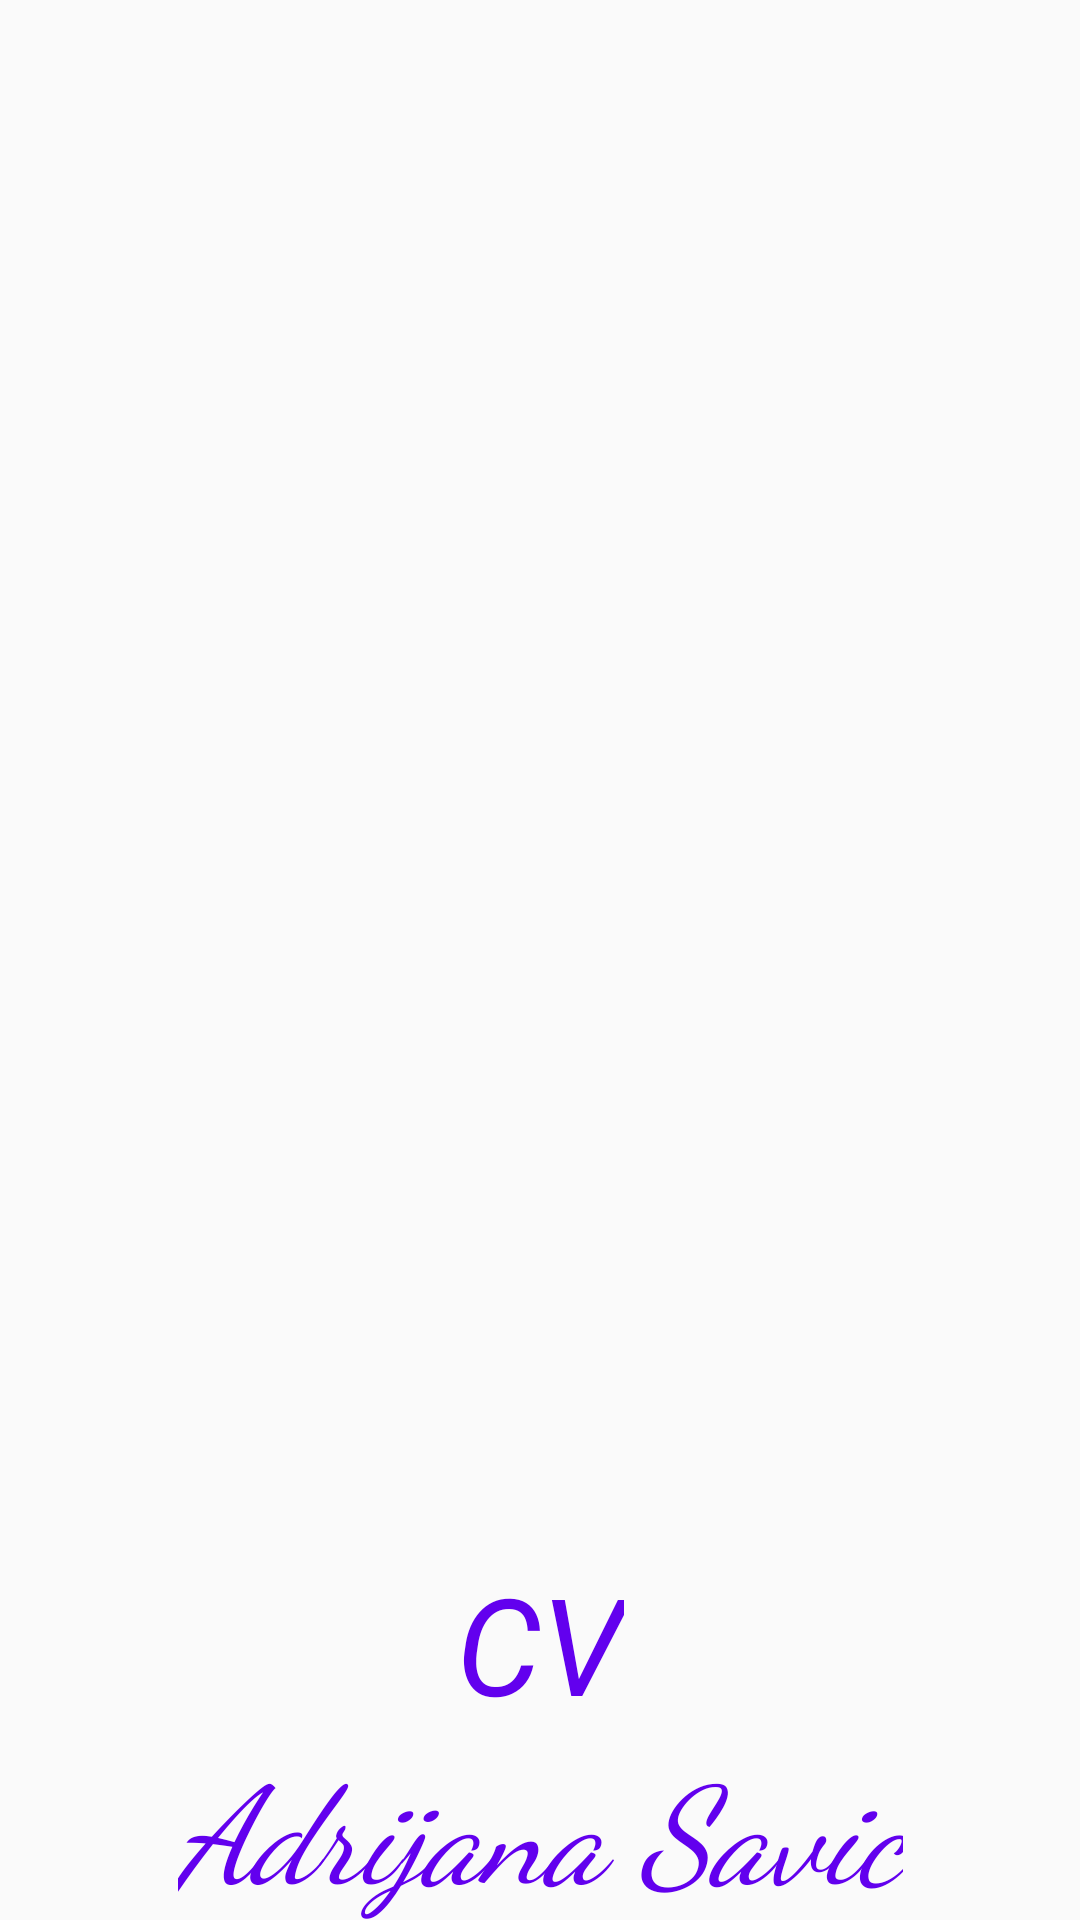

Here is an Android app screen rendered from its layout file. Give the layout XML and the strings, colors and styles it references.
<!-- AndroidManifest.xml: application theme AppTheme -->
<!-- res/layout/splash_screen.xml -->
<?xml version="1.0" encoding="utf-8"?>
<androidx.constraintlayout.widget.ConstraintLayout xmlns:android="http://schemas.android.com/apk/res/android"
    xmlns:app="http://schemas.android.com/apk/res-auto"
    android:layout_width="match_parent"
    android:layout_height="match_parent"
    android:orientation="vertical">


    <ProgressBar
        android:id="@+id/progressBar"
        style="?android:attr/progressBarStyle"
        android:layout_width="0dp"
        android:layout_height="wrap_content"
        android:layout_marginBottom="50dp"
        app:layout_constraintEnd_toEndOf="parent"
        app:layout_constraintStart_toStartOf="parent"
        app:layout_constraintTop_toBottomOf="parent" />

    <TextView
        android:id="@+id/textViewA"
        android:layout_width="wrap_content"
        android:layout_height="wrap_content"
        android:fontFamily="cursive"
        android:text="@string/adrijana_savic"
        android:textColor="@color/colorPrimary"
        android:textSize="45sp"
        android:textStyle="italic"
        app:layout_constraintBottom_toTopOf="@+id/imageSplash"
        app:layout_constraintEnd_toEndOf="parent"
        app:layout_constraintHorizontal_bias="0.505"
        app:layout_constraintStart_toStartOf="parent" />

    <ImageView
        android:id="@+id/imageSplash"
        android:layout_width="match_parent"
        android:layout_height="0dp"
        android:scaleType="fitCenter"
        app:layout_constraintBottom_toTopOf="@+id/textView"
        app:layout_constraintTop_toTopOf="parent" />

    <TextView
        android:id="@+id/textViewCV"
        android:layout_width="wrap_content"
        android:layout_height="wrap_content"
        android:text="@string/cv"
        android:textColor="@color/colorPrimary"
        android:textSize="45sp"
        android:textStyle="italic"
        app:layout_constraintBottom_toTopOf="@+id/textView"
        app:layout_constraintEnd_toEndOf="parent"
        app:layout_constraintStart_toStartOf="parent" />
    <TextView
        android:id="@+id/textView"
        android:layout_width="wrap_content"
        android:layout_height="wrap_content"
        android:fontFamily="cursive"
        android:text="@string/adrijana_savic"
        android:textColor="@color/colorPrimary"
        android:textSize="45sp"
        android:textStyle="italic"
        app:layout_constraintBottom_toTopOf="@+id/progressBar"
        app:layout_constraintEnd_toEndOf="parent"
        app:layout_constraintStart_toStartOf="parent" />

</androidx.constraintlayout.widget.ConstraintLayout>
<!-- resources referenced by this layout -->
<resources>
  <string name="adrijana_savic">Adrijana Savic</string>
  <string name="cv">CV</string>
  <style name="AppTheme" parent="Theme.AppCompat.Light.DarkActionBar">
          
          <item name="colorPrimary">@color/colorPrimary</item>
          <item name="colorPrimaryDark">@color/colorPrimaryDark</item>
          <item name="colorAccent">@color/colorAccent</item>
      </style>
  <!-- not gathered from this repository: default colours our renderer supplied (Android Studio template values) -->
  <color name="colorPrimary">#FF6200EE</color>
  <color name="colorPrimaryDark">#FF3700B3</color>
  <color name="colorAccent">#FF03DAC5</color>
</resources>
